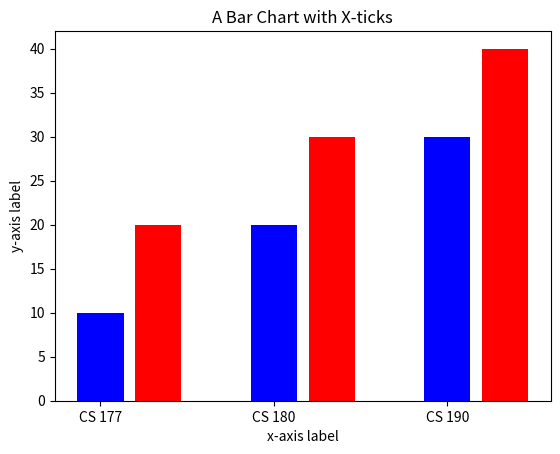

The script that saved this image:
import matplotlib.pyplot as pyplot
pyplot.bar([1, 4, 7], [10, 20, 30], color = 'blue')
pyplot.bar([2, 5, 8], [20, 30, 40], color = 'red')
pyplot.xticks([1, 4, 7], ['CS 177', 'CS 180', 'CS 190'])
pyplot.title('A Bar Chart with X-ticks')
pyplot.xlabel('x-axis label')
pyplot.ylabel('y-axis label')
pyplot.show()
